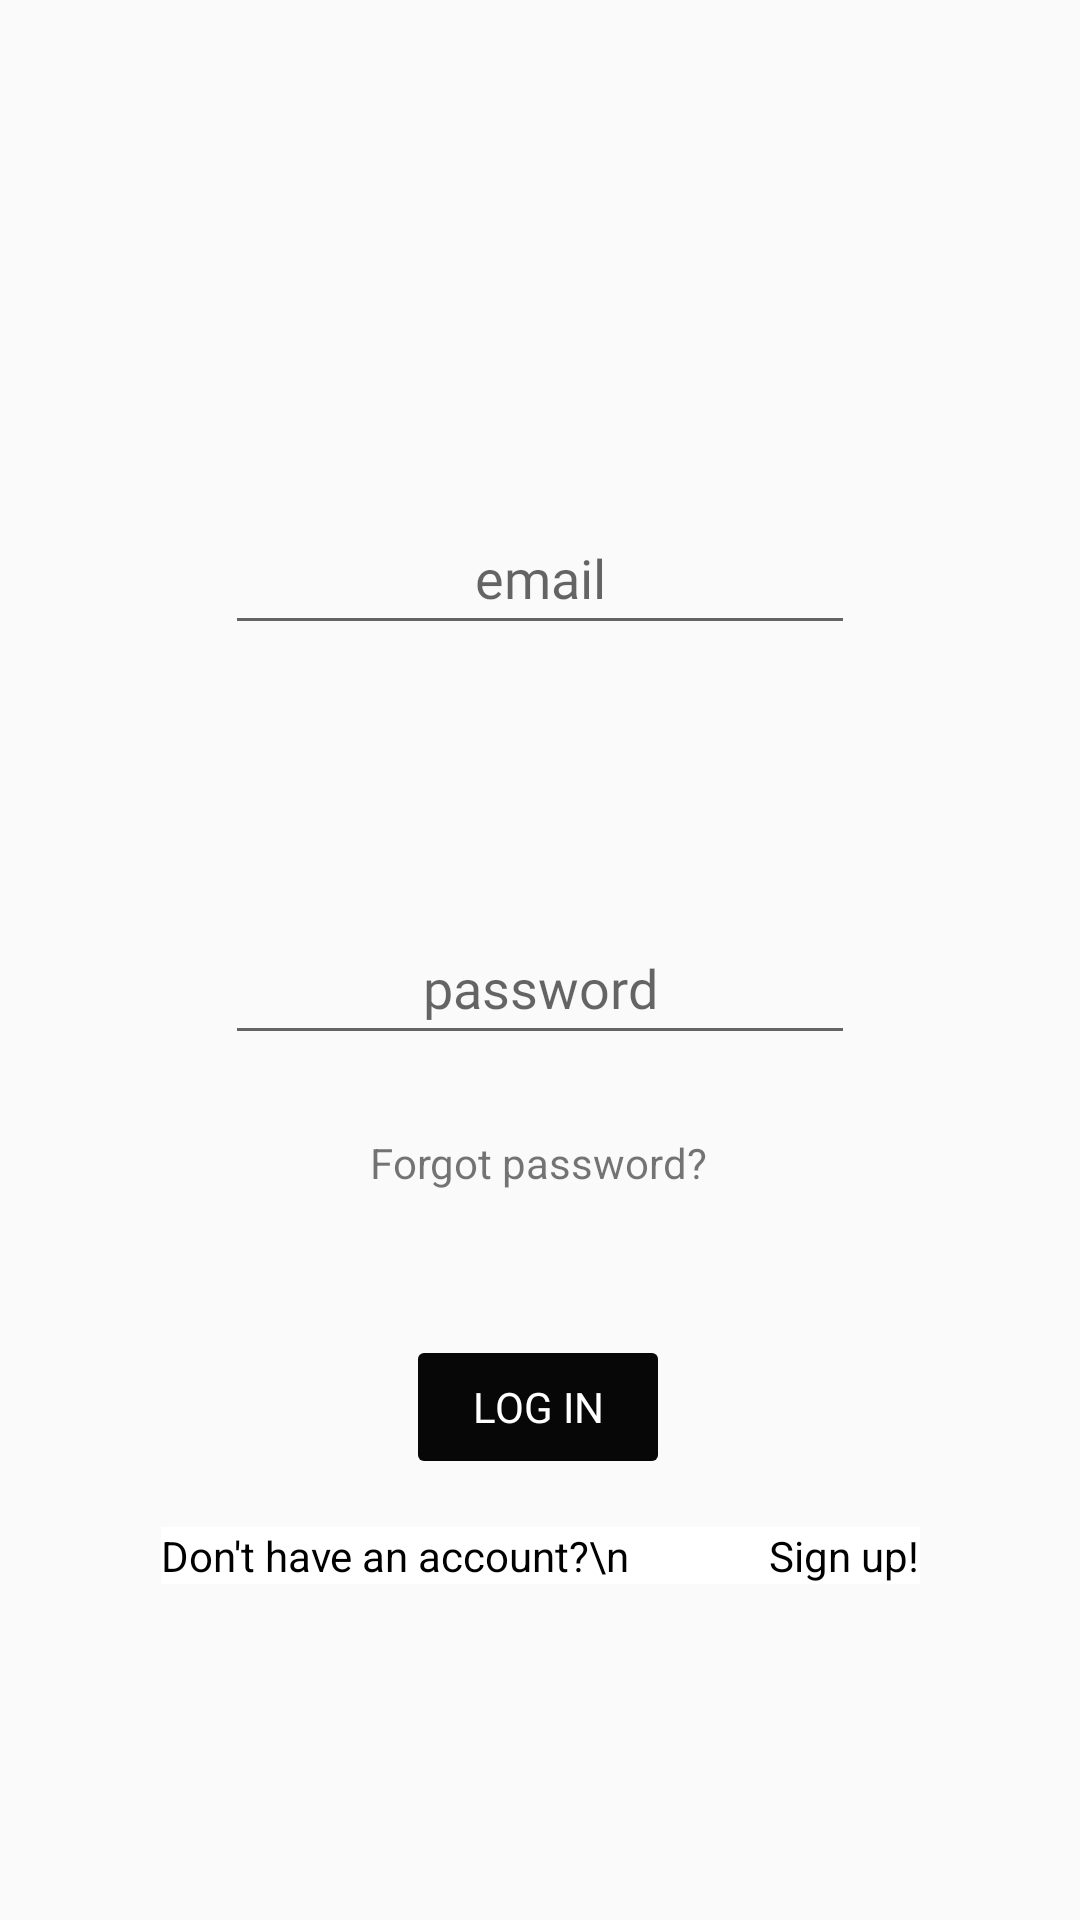

This screen was rendered from an Android layout file. Write that file and the resources it references.
<!-- AndroidManifest.xml: application theme Theme.AppCompat.Light.NoActionBar -->
<!-- res/layout/activity_login.xml -->
<?xml version="1.0" encoding="utf-8"?>

<androidx.constraintlayout.widget.ConstraintLayout xmlns:android="http://schemas.android.com/apk/res/android"
    xmlns:app="http://schemas.android.com/apk/res-auto"
    xmlns:tools="http://schemas.android.com/tools"
    android:layout_width="match_parent"
    android:layout_height="match_parent">

    <ImageView
        android:id="@+id/logInYelpImage"
        android:layout_width="wrap_content"
        android:layout_height="wrap_content"
        android:clickable="false"
        app:layout_constraintBottom_toBottomOf="parent"
        app:layout_constraintEnd_toEndOf="parent"
        app:layout_constraintHorizontal_bias="0.695"
        app:layout_constraintStart_toStartOf="parent"
        app:layout_constraintTop_toTopOf="parent"
        app:layout_constraintVertical_bias="0.029"
        app:srcCompat="@drawable/yelp" />

    <EditText
        android:id="@+id/logInEmailText"
        android:layout_width="wrap_content"
        android:layout_height="wrap_content"
        android:ems="10"
        android:fontFamily="@font/cantora_one"
        android:hint="email"
        android:inputType="textEmailAddress"
        android:minHeight="48dp"
        android:textAlignment="center"
        app:layout_constraintBottom_toBottomOf="parent"
        app:layout_constraintEnd_toEndOf="parent"
        app:layout_constraintStart_toStartOf="parent"
        app:layout_constraintTop_toBottomOf="@+id/logInYelpImage"
        app:layout_constraintVertical_bias="0.259" />

    <Button
        android:id="@+id/loginButton"
        android:layout_width="wrap_content"
        android:layout_height="wrap_content"
        android:layout_marginTop="48dp"
        android:backgroundTint="#070707"
        android:fontFamily="@font/cantora_one"
        android:outlineProvider="none"
        android:text="Log in"
        android:textColor="@color/white"
        android:textSize="14dp"
        app:layout_constraintEnd_toEndOf="parent"
        app:layout_constraintHorizontal_bias="0.498"
        app:layout_constraintStart_toStartOf="parent"
        app:layout_constraintTop_toBottomOf="@+id/resetPasswordTextView" />

    <EditText
        android:id="@+id/logInPasswordText"
        android:layout_width="wrap_content"
        android:layout_height="wrap_content"
        android:layout_marginBottom="200dp"
        android:ems="10"
        android:fontFamily="@font/cantora_one"
        android:hint="password"
        android:inputType="textPassword"
        android:minHeight="48dp"
        android:textAlignment="center"
        app:layout_constraintBottom_toBottomOf="parent"
        app:layout_constraintEnd_toEndOf="parent"
        app:layout_constraintStart_toStartOf="parent"
        app:layout_constraintTop_toBottomOf="@+id/logInEmailText" />

    <TextView
        android:id="@+id/signUpTextView"
        android:layout_width="wrap_content"
        android:layout_height="wrap_content"
        android:layout_marginTop="16dp"
        android:background="@color/white"
        android:text="Don't have an account?\n              Sign up!"
        android:textColor="@color/black"
        app:layout_constraintEnd_toEndOf="parent"
        app:layout_constraintStart_toStartOf="parent"
        app:layout_constraintTop_toBottomOf="@+id/loginButton" />

    <TextView
        android:id="@+id/resetPasswordTextView"
        android:layout_width="wrap_content"
        android:layout_height="wrap_content"
        android:text="Forgot password?"
        app:layout_constraintBottom_toBottomOf="parent"
        app:layout_constraintEnd_toEndOf="parent"
        app:layout_constraintHorizontal_bias="0.498"
        app:layout_constraintStart_toStartOf="parent"
        app:layout_constraintTop_toBottomOf="@+id/logInPasswordText"
        app:layout_constraintVertical_bias="0.098" />

</androidx.constraintlayout.widget.ConstraintLayout>
<!-- resources referenced by this layout -->
<resources>

  <!-- not gathered from this repository: default colours our renderer supplied (Android Studio template values) -->
  <color name="black">#FF000000</color>
  <color name="white">#FFFFFFFF</color>
</resources>
